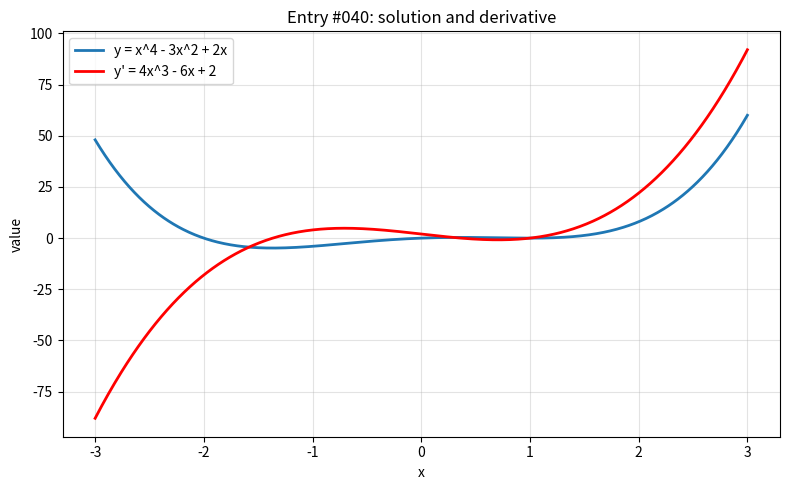

Recreate this plot in Python.
import numpy as np
import matplotlib.pyplot as plt

x = np.linspace(-3, 3, 800)

with np.errstate(divide="ignore", invalid="ignore", over="ignore"):
    y = x**4 - 3*x**2 + 2*x
    y_prime = 4*x**3 - 6*x + 2

plt.figure(figsize=(8, 5))
plt.plot(x, y, label="y = x^4 - 3x^2 + 2x", linewidth=2)
plt.plot(x, y_prime, label="y' = 4x^3 - 6x + 2", linewidth=2, color="red")
plt.title("Entry #040: solution and derivative")
plt.xlabel("x")
plt.ylabel("value")
plt.grid(True, alpha=0.35)
plt.legend()
plt.tight_layout()
plt.show()
